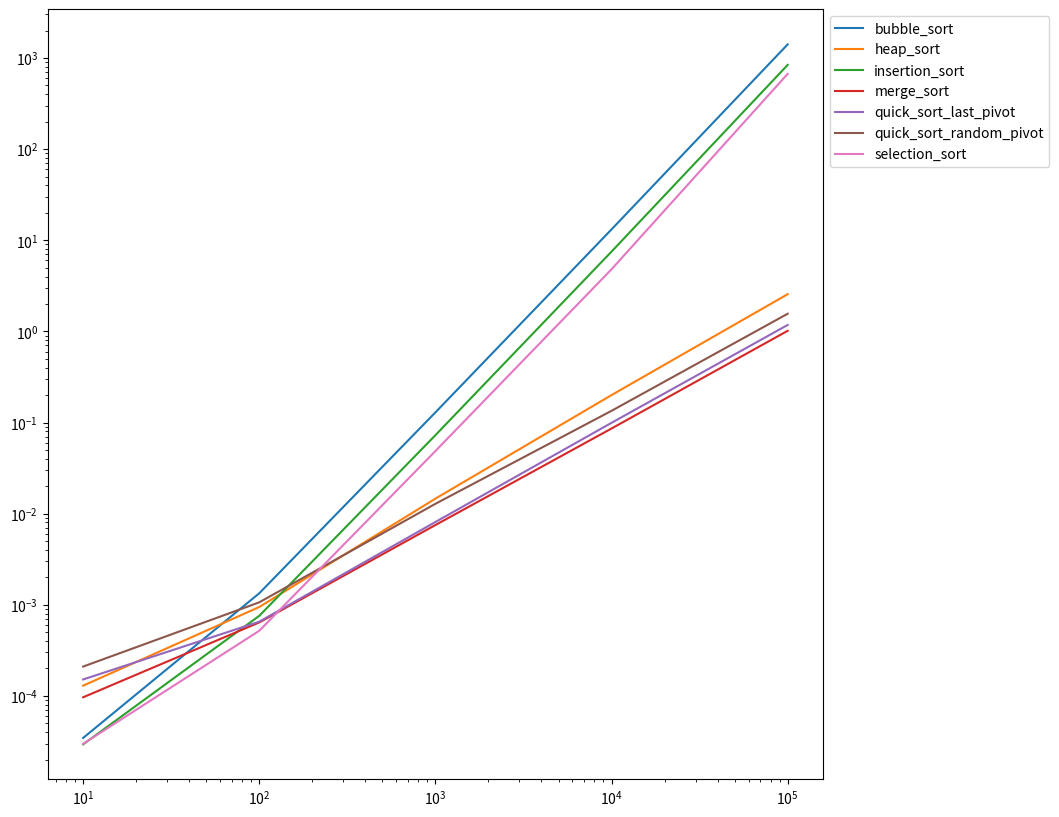

This chart was generated by the following Python code:
from matplotlib import pyplot as plt
import numpy as np

"""
recomended to use Anaconda Environment --> Spyder or jupyter
when running this script.
"""

x = [10, 100, 1000, 10000, 100000]

plt.yscale("log")
plt.xscale("log")

"""
 values were got from running benchmark script which is higly cost in time,
 so data are saved in this immediate way to be graphed using Matplotlib.
 """
 
plt.plot(x, np.array([3.4599999999995745e-05,
                      0.001337900000000003,
                      0.12916070000000002,
                      13.1553888,
                      1409.4415357999999]),
                      label = 'bubble_sort')

plt.plot(x, np.array([0.0001296000000000075,
                      0.0009455999999999909,
                      0.014609100000000041,
                      0.2000244000000002,
                      2.5589740000000347]),
                      label = 'heap_sort')

plt.plot(x, np.array([2.940000000001275e-05,
                      0.0007565999999999962,
                      0.0726116,
                      7.505490299999998,
                      839.1033212999998]),
                      label = 'insertion_sort')

plt.plot(x, np.array([9.660000000000224e-05,
                      0.0006404999999999883,
                      0.007498800000000028,
                      0.08596700000000013,
                      1.0144304999998894]),
                      label ='merge_sort')

plt.plot(x, np.array([0.0001516000000000295,
                      0.0006526000000000032,
                      0.008095799999999986,
                      0.09926670000000115,
                      1.1763576000003013]),
                      label = 'quick_sort_last_pivot')

plt.plot(x, np.array([0.00020999999999998797,
                      0.0010640000000000094,
                      0.012826399999999905,
                      0.13442350000000047,
                      1.5613330999999562]),
                      label = 'quick_sort_random_pivot')

plt.plot(x, np.array([2.980000000002425e-05,
                      0.0005186999999999831,
                      0.04861139999999997,
                      4.801655199999999,
                      668.9253484000001]),
                      label = 'selection_sort')

fig = plt.gcf()
fig.set_size_inches(10, 10)
plt.legend(bbox_to_anchor=(1, 1))
